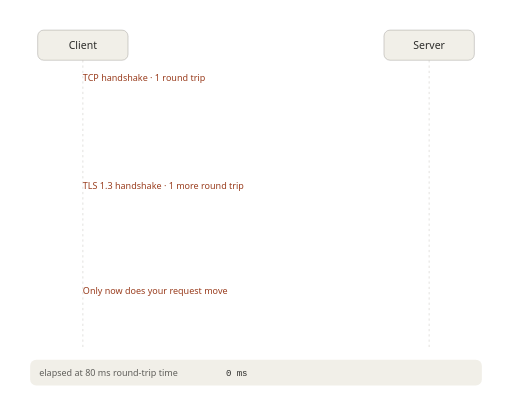
t = 0.00 s
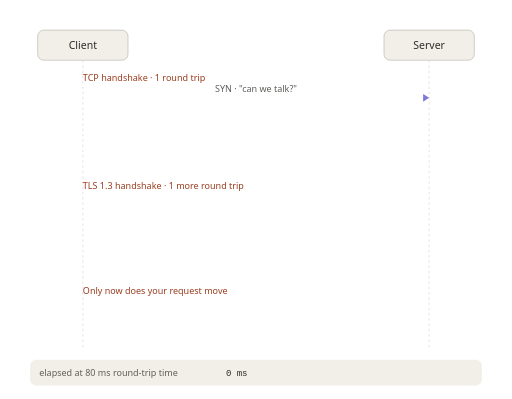
t = 1.67 s
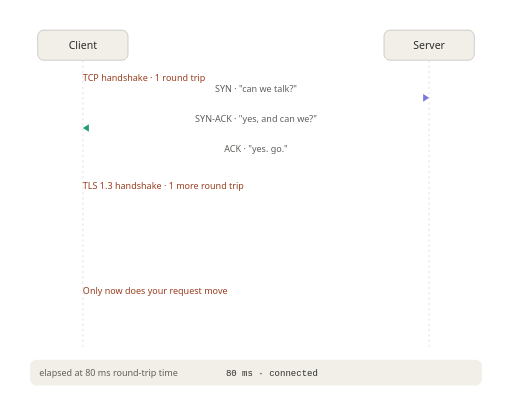
t = 3.33 s
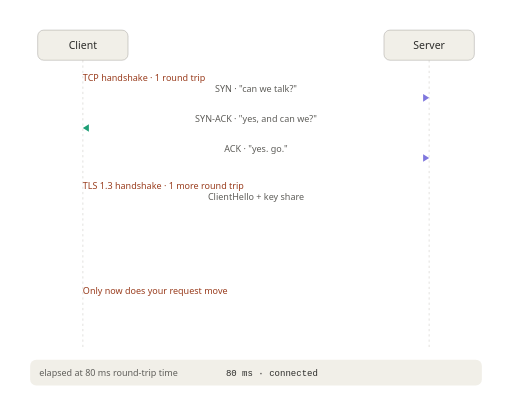
t = 5.00 s
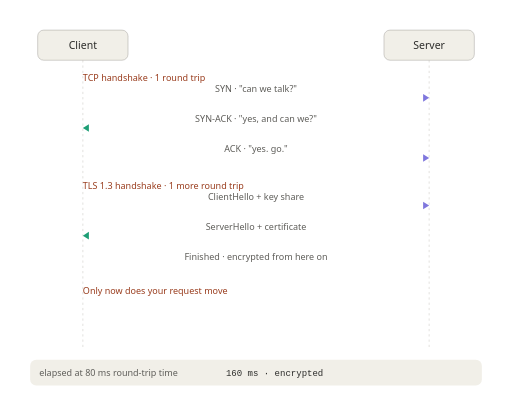
t = 6.67 s
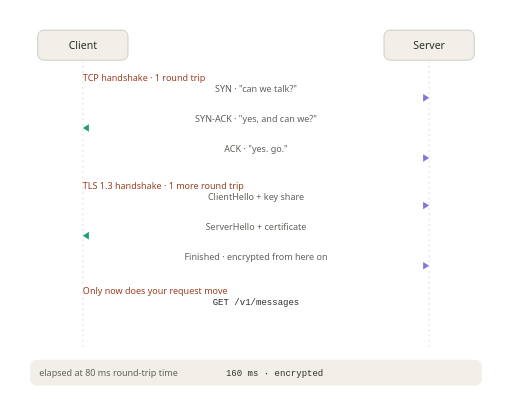
t = 8.33 s

The animated SVG that drew these frames (rendered in a browser with its animation timeline set to each time). Animation: 36 SMIL elements (animate=36); frames cover the first 8.33 s, repeats indefinitely.

<svg xmlns="http://www.w3.org/2000/svg" width="680" height="530" viewBox="0 0 680 530" role="img">
<title>TCP three-way handshake followed by the TLS handshake</title>
<desc>A client and server exchange SYN, SYN-ACK and ACK, then a TLS 1.3 handshake, then the actual HTTP request and response — three round trips before the first byte arrives.</desc>
<style>
.th{font-family:system-ui,-apple-system,"Segoe UI",sans-serif;font-size:14px;font-weight:500;fill:#2C2C2A}
.ts{font-family:system-ui,-apple-system,"Segoe UI",sans-serif;font-size:12px;fill:#5F5E5A}
.tp{font-family:system-ui,-apple-system,"Segoe UI",sans-serif;font-size:12px;font-weight:500;fill:#993C1D}
.m{font-family:ui-monospace,SFMono-Regular,Menlo,monospace;font-size:12px;fill:#2C2C2A}
.box{fill:#F1EFE8;stroke:#888780}
.life{stroke:#B4B2A9}
.out{stroke:#7F77DD}.outf{fill:#7F77DD}
.in{stroke:#1D9E75}.inf{fill:#1D9E75}
.panel{fill:#F1EFE8}
@media (prefers-color-scheme:dark){
.th{fill:#EDEDE8}.ts{fill:#B4B2A9}.tp{fill:#F0997B}.m{fill:#EDEDE8}
.box{fill:#2C2C2A;stroke:#B4B2A9}.life{stroke:#5F5E5A}
.out{stroke:#AFA9EC}.outf{fill:#AFA9EC}.in{stroke:#5DCAA5}.inf{fill:#5DCAA5}.panel{fill:#262624}}
</style>

<rect class="box" x="50" y="40" width="120" height="40" rx="8" stroke-width="0.5"/>
<text class="th" x="110" y="65" text-anchor="middle">Client</text>
<rect class="box" x="510" y="40" width="120" height="40" rx="8" stroke-width="0.5"/>
<text class="th" x="570" y="65" text-anchor="middle">Server</text>
<line class="life" x1="110" y1="80" x2="110" y2="465" stroke-width="0.5" stroke-dasharray="3 4"/>
<line class="life" x1="570" y1="80" x2="570" y2="465" stroke-width="0.5" stroke-dasharray="3 4"/>

<text class="tp" x="110" y="108">TCP handshake · 1 round trip</text>
<text class="ts" x="340" y="122" text-anchor="middle" opacity="0">SYN · "can we talk?"
<animate attributeName="opacity" calcMode="discrete" values="0;1;0" keyTimes="0;0.04;0.97" dur="13s" repeatCount="indefinite"/></text>
<line class="out" x1="110" y1="130" x2="570" y2="130" stroke-width="1.5" stroke-dasharray="460" stroke-dashoffset="460" opacity="0">
<animate attributeName="stroke-dashoffset" values="460;460;0;0;460" keyTimes="0;0.04;0.11;0.97;0.98" dur="13s" repeatCount="indefinite"/>
<animate attributeName="opacity" calcMode="discrete" values="0;1;0" keyTimes="0;0.04;0.97" dur="13s" repeatCount="indefinite"/></line>
<polygon class="outf" points="562,125 570,130 562,135" opacity="0">
<animate attributeName="opacity" calcMode="discrete" values="0;1;0" keyTimes="0;0.11;0.97" dur="13s" repeatCount="indefinite"/></polygon>

<text class="ts" x="340" y="162" text-anchor="middle" opacity="0">SYN-ACK · "yes, and can we?"
<animate attributeName="opacity" calcMode="discrete" values="0;1;0" keyTimes="0;0.13;0.97" dur="13s" repeatCount="indefinite"/></text>
<line class="in" x1="570" y1="170" x2="110" y2="170" stroke-width="1.5" stroke-dasharray="460" stroke-dashoffset="460" opacity="0">
<animate attributeName="stroke-dashoffset" values="460;460;0;0;460" keyTimes="0;0.13;0.20;0.97;0.98" dur="13s" repeatCount="indefinite"/>
<animate attributeName="opacity" calcMode="discrete" values="0;1;0" keyTimes="0;0.13;0.97" dur="13s" repeatCount="indefinite"/></line>
<polygon class="inf" points="118,165 110,170 118,175" opacity="0">
<animate attributeName="opacity" calcMode="discrete" values="0;1;0" keyTimes="0;0.20;0.97" dur="13s" repeatCount="indefinite"/></polygon>

<text class="ts" x="340" y="202" text-anchor="middle" opacity="0">ACK · "yes. go."
<animate attributeName="opacity" calcMode="discrete" values="0;1;0" keyTimes="0;0.22;0.97" dur="13s" repeatCount="indefinite"/></text>
<line class="out" x1="110" y1="210" x2="570" y2="210" stroke-width="1.5" stroke-dasharray="460" stroke-dashoffset="460" opacity="0">
<animate attributeName="stroke-dashoffset" values="460;460;0;0;460" keyTimes="0;0.22;0.29;0.97;0.98" dur="13s" repeatCount="indefinite"/>
<animate attributeName="opacity" calcMode="discrete" values="0;1;0" keyTimes="0;0.22;0.97" dur="13s" repeatCount="indefinite"/></line>
<polygon class="outf" points="562,205 570,210 562,215" opacity="0">
<animate attributeName="opacity" calcMode="discrete" values="0;1;0" keyTimes="0;0.29;0.97" dur="13s" repeatCount="indefinite"/></polygon>

<text class="tp" x="110" y="251">TLS 1.3 handshake · 1 more round trip</text>
<text class="ts" x="340" y="265" text-anchor="middle" opacity="0">ClientHello + key share
<animate attributeName="opacity" calcMode="discrete" values="0;1;0" keyTimes="0;0.33;0.97" dur="13s" repeatCount="indefinite"/></text>
<line class="out" x1="110" y1="273" x2="570" y2="273" stroke-width="1.5" stroke-dasharray="460" stroke-dashoffset="460" opacity="0">
<animate attributeName="stroke-dashoffset" values="460;460;0;0;460" keyTimes="0;0.33;0.40;0.97;0.98" dur="13s" repeatCount="indefinite"/>
<animate attributeName="opacity" calcMode="discrete" values="0;1;0" keyTimes="0;0.33;0.97" dur="13s" repeatCount="indefinite"/></line>
<polygon class="outf" points="562,268 570,273 562,278" opacity="0">
<animate attributeName="opacity" calcMode="discrete" values="0;1;0" keyTimes="0;0.40;0.97" dur="13s" repeatCount="indefinite"/></polygon>

<text class="ts" x="340" y="305" text-anchor="middle" opacity="0">ServerHello + certificate
<animate attributeName="opacity" calcMode="discrete" values="0;1;0" keyTimes="0;0.42;0.97" dur="13s" repeatCount="indefinite"/></text>
<line class="in" x1="570" y1="313" x2="110" y2="313" stroke-width="1.5" stroke-dasharray="460" stroke-dashoffset="460" opacity="0">
<animate attributeName="stroke-dashoffset" values="460;460;0;0;460" keyTimes="0;0.42;0.49;0.97;0.98" dur="13s" repeatCount="indefinite"/>
<animate attributeName="opacity" calcMode="discrete" values="0;1;0" keyTimes="0;0.42;0.97" dur="13s" repeatCount="indefinite"/></line>
<polygon class="inf" points="118,308 110,313 118,318" opacity="0">
<animate attributeName="opacity" calcMode="discrete" values="0;1;0" keyTimes="0;0.49;0.97" dur="13s" repeatCount="indefinite"/></polygon>

<text class="ts" x="340" y="345" text-anchor="middle" opacity="0">Finished · encrypted from here on
<animate attributeName="opacity" calcMode="discrete" values="0;1;0" keyTimes="0;0.51;0.97" dur="13s" repeatCount="indefinite"/></text>
<line class="out" x1="110" y1="353" x2="570" y2="353" stroke-width="1.5" stroke-dasharray="460" stroke-dashoffset="460" opacity="0">
<animate attributeName="stroke-dashoffset" values="460;460;0;0;460" keyTimes="0;0.51;0.58;0.97;0.98" dur="13s" repeatCount="indefinite"/>
<animate attributeName="opacity" calcMode="discrete" values="0;1;0" keyTimes="0;0.51;0.97" dur="13s" repeatCount="indefinite"/></line>
<polygon class="outf" points="562,348 570,353 562,358" opacity="0">
<animate attributeName="opacity" calcMode="discrete" values="0;1;0" keyTimes="0;0.58;0.97" dur="13s" repeatCount="indefinite"/></polygon>

<text class="tp" x="110" y="391">Only now does your request move</text>
<text class="m" x="340" y="405" text-anchor="middle" opacity="0">GET /v1/messages
<animate attributeName="opacity" calcMode="discrete" values="0;1;0" keyTimes="0;0.62;0.97" dur="13s" repeatCount="indefinite"/></text>
<line class="out" x1="110" y1="413" x2="570" y2="413" stroke-width="1.5" stroke-dasharray="460" stroke-dashoffset="460" opacity="0">
<animate attributeName="stroke-dashoffset" values="460;460;0;0;460" keyTimes="0;0.62;0.69;0.97;0.98" dur="13s" repeatCount="indefinite"/>
<animate attributeName="opacity" calcMode="discrete" values="0;1;0" keyTimes="0;0.62;0.97" dur="13s" repeatCount="indefinite"/></line>
<polygon class="outf" points="562,408 570,413 562,418" opacity="0">
<animate attributeName="opacity" calcMode="discrete" values="0;1;0" keyTimes="0;0.69;0.97" dur="13s" repeatCount="indefinite"/></polygon>

<text class="m" x="340" y="445" text-anchor="middle" opacity="0">200 OK
<animate attributeName="opacity" calcMode="discrete" values="0;1;0" keyTimes="0;0.71;0.97" dur="13s" repeatCount="indefinite"/></text>
<line class="in" x1="570" y1="453" x2="110" y2="453" stroke-width="1.5" stroke-dasharray="460" stroke-dashoffset="460" opacity="0">
<animate attributeName="stroke-dashoffset" values="460;460;0;0;460" keyTimes="0;0.71;0.78;0.97;0.98" dur="13s" repeatCount="indefinite"/>
<animate attributeName="opacity" calcMode="discrete" values="0;1;0" keyTimes="0;0.71;0.97" dur="13s" repeatCount="indefinite"/></line>
<polygon class="inf" points="118,448 110,453 118,458" opacity="0">
<animate attributeName="opacity" calcMode="discrete" values="0;1;0" keyTimes="0;0.78;0.97" dur="13s" repeatCount="indefinite"/></polygon>

<rect class="panel" x="40" y="478" width="600" height="34" rx="8"/>
<text class="ts" x="52" y="500">elapsed at 80 ms round-trip time</text>
<text class="m" x="300" y="500">0 ms
<animate attributeName="opacity" calcMode="discrete" values="1;0" keyTimes="0;0.20" dur="13s" repeatCount="indefinite"/></text>
<text class="m" x="300" y="500" opacity="0">80 ms · connected
<animate attributeName="opacity" calcMode="discrete" values="0;1;0" keyTimes="0;0.20;0.49" dur="13s" repeatCount="indefinite"/></text>
<text class="m" x="300" y="500" opacity="0">160 ms · encrypted
<animate attributeName="opacity" calcMode="discrete" values="0;1;0" keyTimes="0;0.49;0.78" dur="13s" repeatCount="indefinite"/></text>
<text class="m" x="300" y="500" opacity="0">240 ms · first byte of the answer
<animate attributeName="opacity" calcMode="discrete" values="0;1;0" keyTimes="0;0.78;0.97" dur="13s" repeatCount="indefinite"/></text>
</svg>
